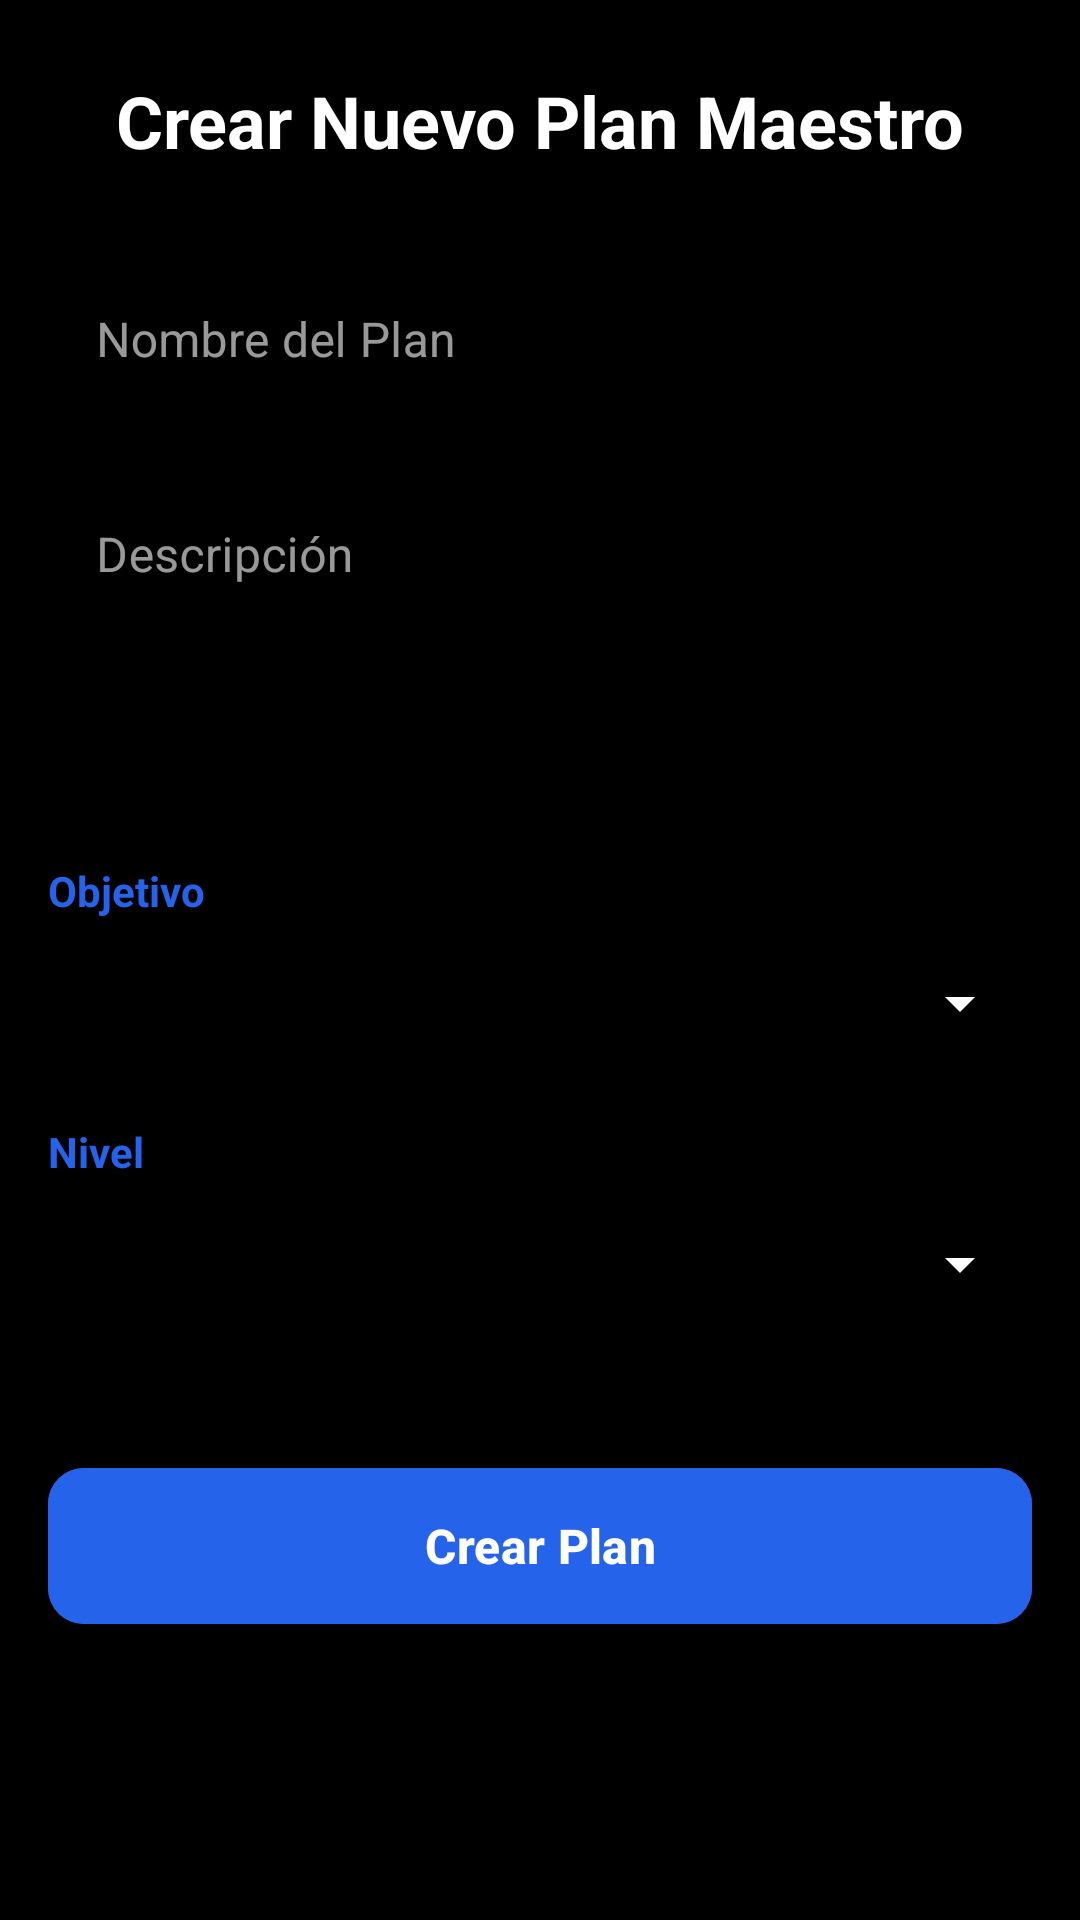

Android layout source for this screen:
<!-- AndroidManifest.xml: application theme Theme.GYMCrush -->
<!-- res/layout/activity_crear_plan.xml -->
<?xml version="1.0" encoding="utf-8"?>
<LinearLayout xmlns:android="http://schemas.android.com/apk/res/android"
    xmlns:app="http://schemas.android.com/apk/res-auto"
    android:layout_width="match_parent"
    android:layout_height="match_parent"
    android:orientation="vertical"
    android:padding="16dp"
    android:background="@color/primary_dark">

    <TextView
        android:layout_width="match_parent"
        android:layout_height="wrap_content"
        android:text="Crear Nuevo Plan Maestro"
        android:textSize="24sp"
        android:textStyle="bold"
        android:textColor="@color/white"
        android:layout_marginTop="8dp"
        android:layout_marginBottom="24dp"
        android:gravity="center_horizontal"/>

    <com.google.android.material.textfield.TextInputLayout
        android:layout_width="match_parent"
        android:layout_height="wrap_content"
        android:hint="Nombre del Plan"
        style="@style/Widget.MaterialComponents.TextInputLayout.OutlinedBox"
        app:boxStrokeColor="@color/accent_blue"
        app:hintTextColor="@color/accent_blue"
        android:textColorHint="#99FFFFFF"
        app:placeholderTextColor="#99FFFFFF">
        <com.google.android.material.textfield.TextInputEditText
            android:id="@+id/etNombrePlan"
            android:layout_width="match_parent"
            android:layout_height="wrap_content"
            android:textColor="@color/white" />
    </com.google.android.material.textfield.TextInputLayout>

    <com.google.android.material.textfield.TextInputLayout
        android:layout_width="match_parent"
        android:layout_height="wrap_content"
        android:layout_marginTop="12dp"
        android:hint="Descripción"
        style="@style/Widget.MaterialComponents.TextInputLayout.OutlinedBox"
        app:boxStrokeColor="@color/accent_blue"
        app:hintTextColor="@color/accent_blue"
        android:textColorHint="#99FFFFFF"
        app:placeholderTextColor="#99FFFFFF">
        <com.google.android.material.textfield.TextInputEditText
            android:id="@+id/etDescripcionPlan"
            android:layout_width="match_parent"
            android:layout_height="wrap_content"
            android:gravity="top"
            android:lines="4"
            android:textColor="@color/white" />
    </com.google.android.material.textfield.TextInputLayout>

    <TextView
        android:layout_width="match_parent"
        android:layout_height="wrap_content"
        android:text="Objetivo"
        android:layout_marginTop="16dp"
        android:textColor="@color/accent_blue"
        android:textStyle="bold"/>
    <Spinner
        android:id="@+id/spinnerObjetivo"
        android:layout_width="match_parent"
        android:layout_height="48dp"
        android:layout_marginTop="4dp"
        android:backgroundTint="@color/white" />

    <TextView
        android:layout_width="match_parent"
        android:layout_height="wrap_content"
        android:text="Nivel"
        android:layout_marginTop="16dp"
        android:textColor="@color/accent_blue"
        android:textStyle="bold"/>
    <Spinner
        android:id="@+id/spinnerNivel"
        android:layout_width="match_parent"
        android:layout_height="48dp"
        android:layout_marginTop="4dp"
        android:backgroundTint="@color/white" />

    <com.google.android.material.button.MaterialButton
        android:id="@+id/btnGuardarPlan"
        android:layout_width="match_parent"
        android:layout_height="60dp"
        android:layout_marginTop="40dp"
        android:text="Crear Plan"
        android:textSize="16sp"
        android:textStyle="bold"
        app:cornerRadius="12dp"
        android:backgroundTint="@color/accent_blue"
        app:rippleColor="#4DFFFFFF"/>

</LinearLayout>
<!-- resources referenced by this layout -->
<resources>
  <color name="accent_blue">#2563EB</color>
  <color name="primary_dark">#000000</color>
  <color name="white">#FFFFFF</color>
  <style name="Theme.GYMCrush" parent="Base.Theme.GYMCrush" />
  <style name="Base.Theme.GYMCrush" parent="Theme.Material3.Light.NoActionBar">
          
          <item name="colorPrimary">@color/accent_blue</item>
          <item name="colorOnPrimary">@color/white</item>
          <item name="colorSecondary">@color/accent_blue</item>
          <item name="colorOnSecondary">@color/white</item>
          <item name="colorTertiary">@color/accent_blue</item>
  
          
          <item name="colorSecondaryContainer">@color/accent_blue_light</item>
          <item name="colorOnSecondaryContainer">@color/accent_blue</item>
          <item name="colorContainerUnchecked">@android:color/transparent</item>
  
          <item name="android:statusBarColor">@color/bar_dark</item>
          <item name="android:windowLightStatusBar">false</item>
          <item name="android:navigationBarColor">@color/bar_dark</item>
  
          
          <item name="windowActionBar">false</item>
          <item name="windowNoTitle">true</item>
      </style>
  <color name="accent_blue_light">#DBEAFE</color>
  <color name="bar_dark">#0B0B14</color>
</resources>
